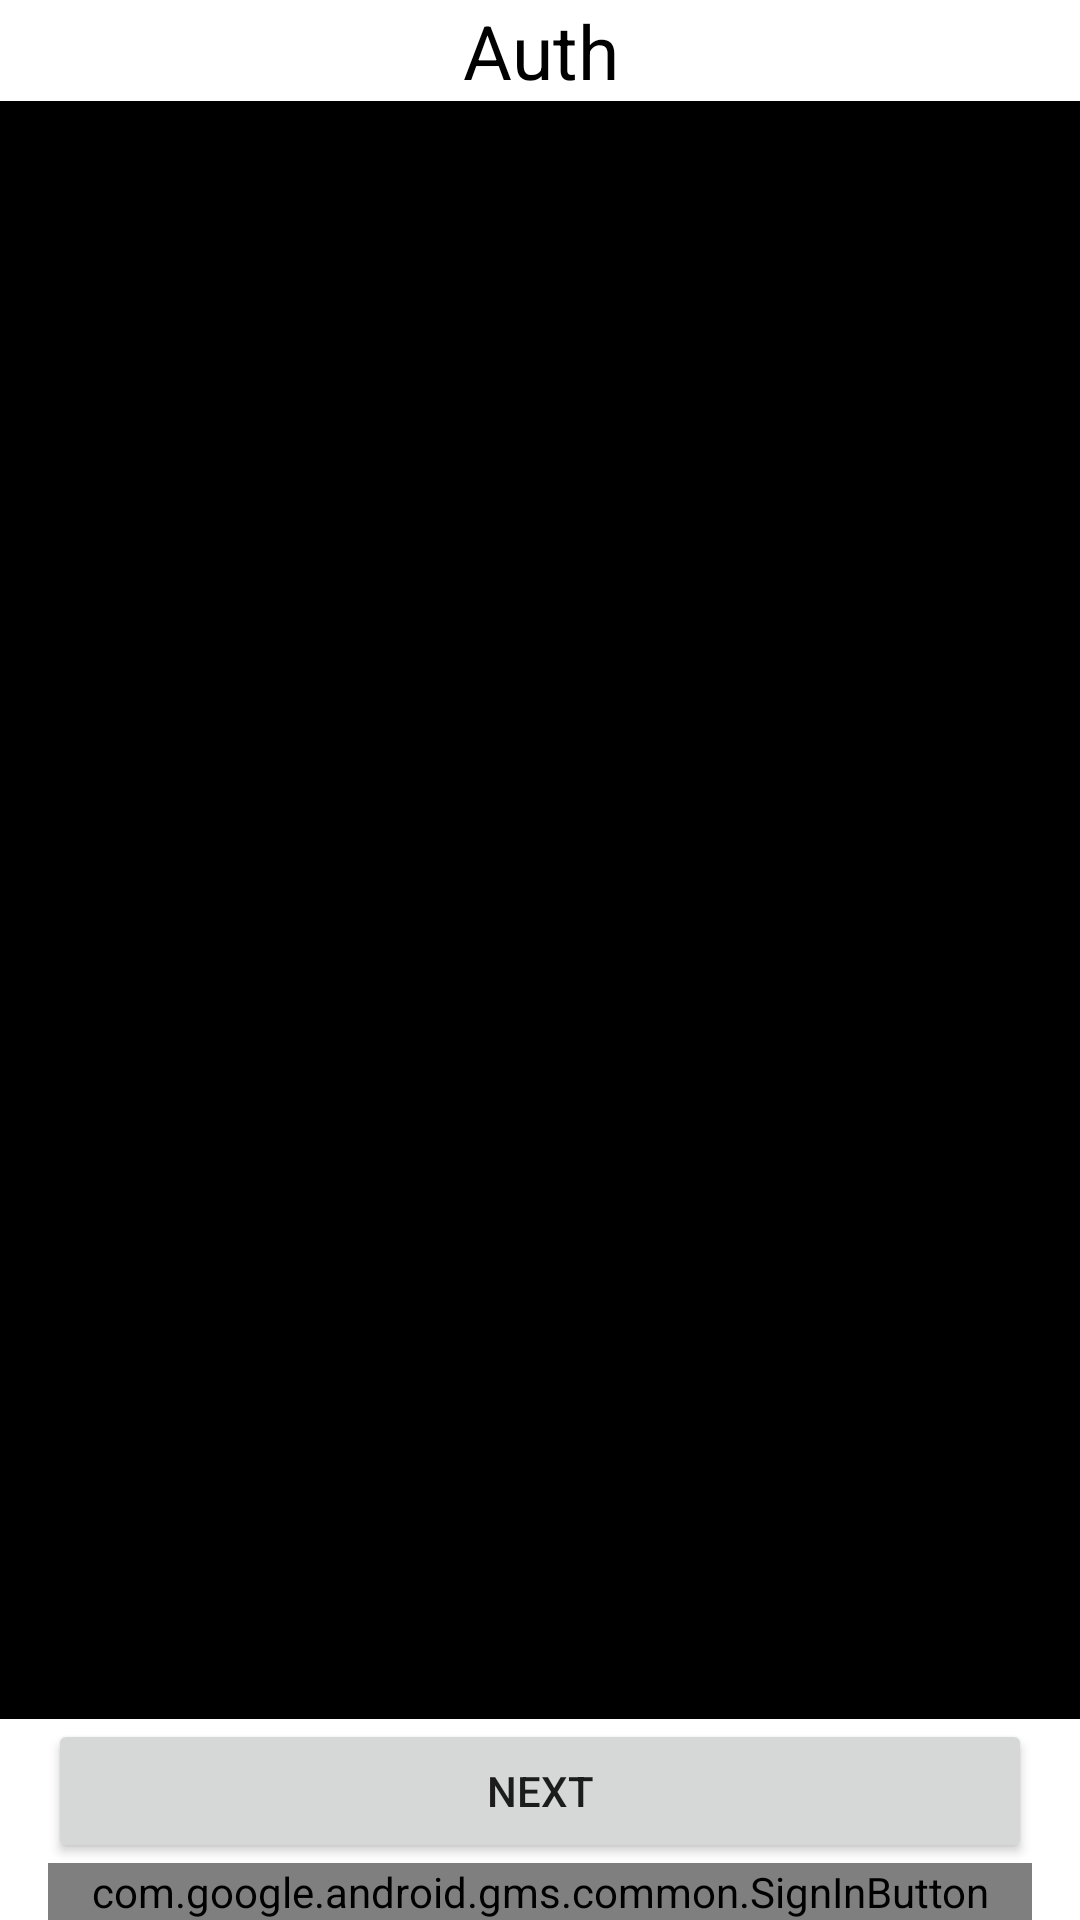

Layout XML and referenced resources for this Android screen:
<!-- AndroidManifest.xml: application theme Theme.CollectorTest -->
<!-- res/layout/fragment_auth.xml -->
<?xml version="1.0" encoding="utf-8"?>
<androidx.constraintlayout.widget.ConstraintLayout xmlns:android="http://schemas.android.com/apk/res/android"
    xmlns:tools="http://schemas.android.com/tools"
    android:layout_width="match_parent"
    android:layout_height="match_parent"
    xmlns:app="http://schemas.android.com/apk/res-auto"
    tools:context=".ui.scope.auth.AuthFragment">

    <TextView
        android:id="@+id/auth_title_tv"
        android:layout_width="match_parent"
        android:layout_height="wrap_content"
        android:clickable="true"
        android:text="Auth"
        android:gravity="center"
        android:textSize="25sp"
        android:textColor="@color/black"
        app:layout_constraintLeft_toLeftOf="parent"
        app:layout_constraintRight_toRightOf="parent"
        app:layout_constraintTop_toTopOf="parent" />

    <TextView
        android:id="@+id/logs_tv"
        android:layout_width="match_parent"
        android:layout_height="0dp"
        android:clickable="true"
        android:textSize="20sp"
        android:background="@color/black"
        android:textColor="#4CFF00"
        app:layout_constraintBottom_toTopOf="@id/next_btn"
        app:layout_constraintLeft_toLeftOf="parent"
        app:layout_constraintRight_toRightOf="parent"
        app:layout_constraintTop_toBottomOf="@id/auth_title_tv" />

    <Button
        android:id="@+id/next_btn"
        android:layout_width="match_parent"
        android:layout_height="wrap_content"
        android:text="Next"
        android:layout_marginHorizontal="16dp"
        app:layout_constraintBottom_toTopOf="@id/sign_in_button" />

    <com.google.android.gms.common.SignInButton
        android:id="@+id/sign_in_button"
        android:layout_width="match_parent"
        android:layout_height="wrap_content"
        android:layout_marginHorizontal="16dp"
        app:layout_constraintBottom_toBottomOf="parent"/>

</androidx.constraintlayout.widget.ConstraintLayout>
<!-- resources referenced by this layout -->
<resources>
  <style name="Theme.CollectorTest" parent="Theme.MaterialComponents.DayNight.DarkActionBar">
          
          <item name="colorPrimary">@color/purple_500</item>
          <item name="colorPrimaryVariant">@color/purple_700</item>
          <item name="colorOnPrimary">@color/white</item>
          
          <item name="colorSecondary">@color/teal_200</item>
          <item name="colorSecondaryVariant">@color/teal_700</item>
          <item name="colorOnSecondary">@color/black</item>
          
          <item name="android:statusBarColor" tools:targetApi="l">?attr/colorPrimaryVariant</item>
          
      </style>
  <!-- not gathered from this repository: default colours our renderer supplied (Android Studio template values) -->
  <color name="purple_500">#FF6200EE</color>
  <color name="purple_700">#FF3700B3</color>
  <color name="teal_200">#FF03DAC5</color>
  <color name="teal_700">#FF018786</color>
  <color name="black">#FF000000</color>
  <color name="white">#FFFFFFFF</color>
</resources>
